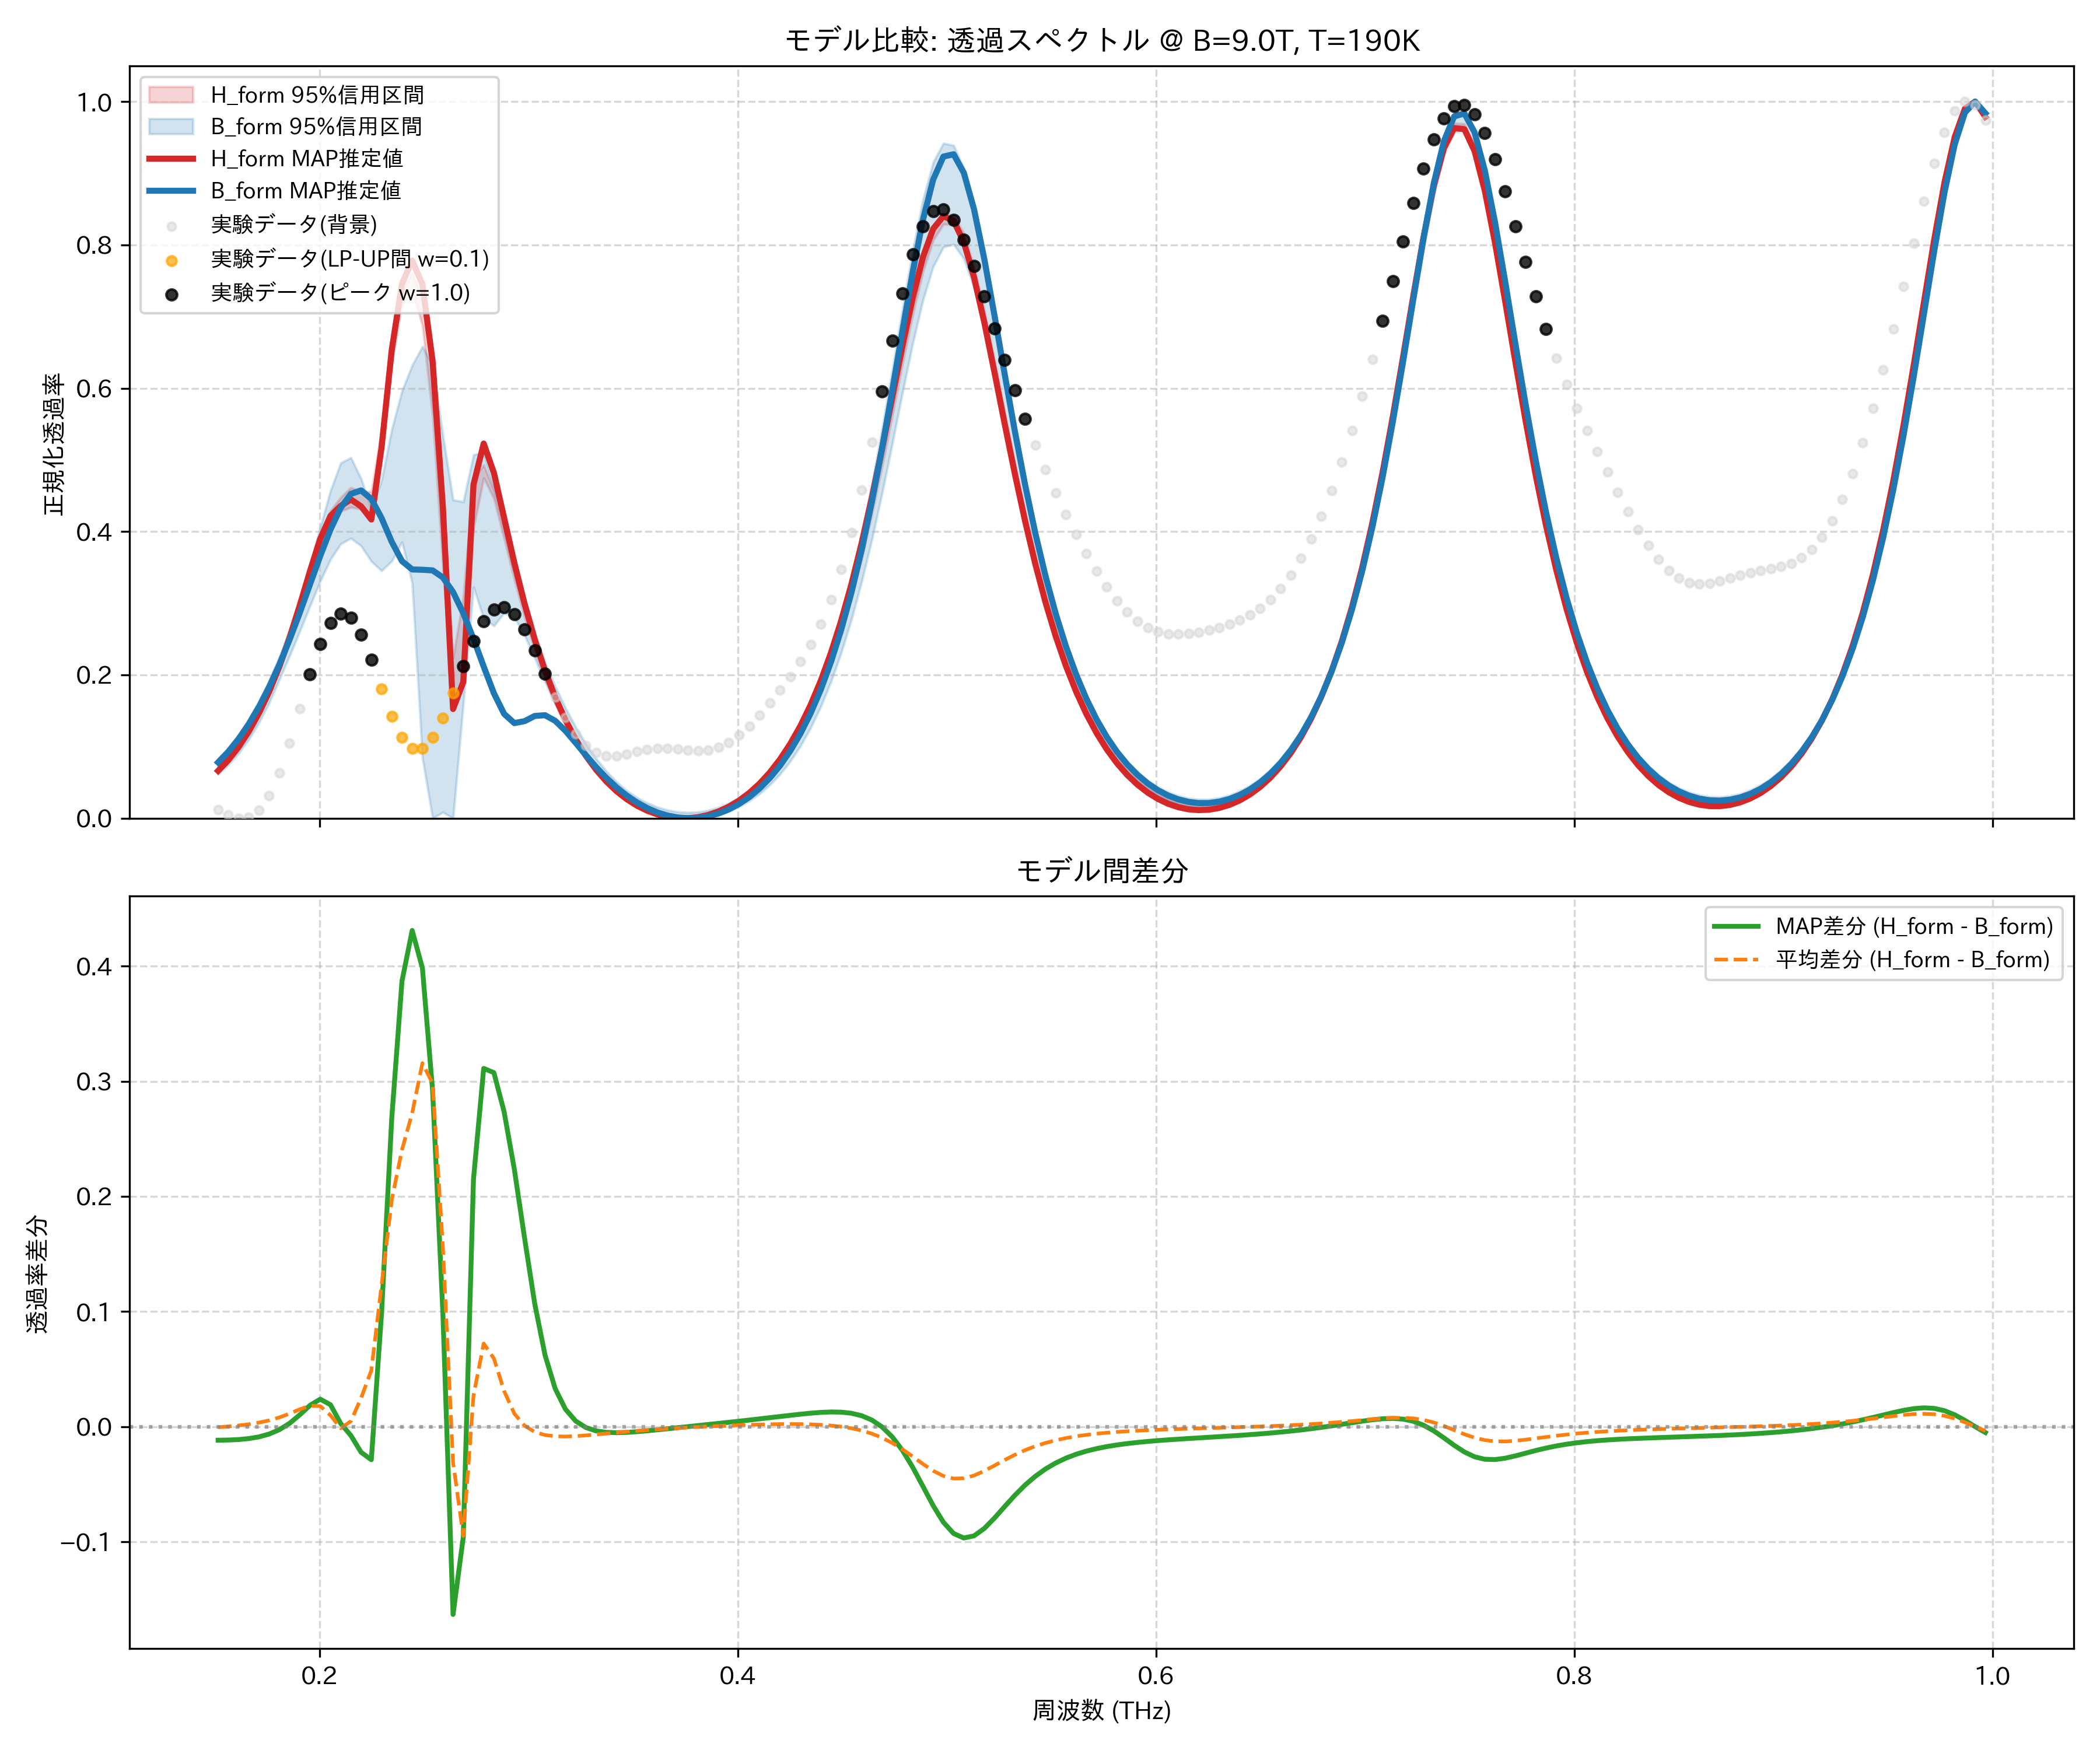

The data file committed next to this chart (first rows):
frequency_thz, H_form_mean, H_form_map, H_form_lower_95, H_form_upper_95, B_form_mean, B_form_map, B_form_lower_95, B_form_upper_95, observed_normalized
0.1514, 0.07078, 0.06613, 0.06947, 0.0724, 0.07132, 0.07792, 0.06124, 0.08298, 0.01219
0.1563, 0.08573, 0.08112, 0.08438, 0.08735, 0.08559, 0.09277, 0.07424, 0.09811, 0.004653
0.1612, 0.1038, 0.09925, 0.1024, 0.1055, 0.1028, 0.1105, 0.0903, 0.1163, 0.0
0.1661, 0.1254, 0.1209, 0.1239, 0.1271, 0.1233, 0.1313, 0.1099, 0.1377, 0.001136
0.171, 0.1509, 0.1466, 0.1493, 0.1527, 0.1474, 0.1555, 0.1333, 0.1629, 0.01099
0.1759, 0.1808, 0.1767, 0.1791, 0.1828, 0.1754, 0.1832, 0.161, 0.192, 0.03161
0.1808, 0.2156, 0.2119, 0.2137, 0.2178, 0.2076, 0.2145, 0.1936, 0.225, 0.06348
0.1856, 0.2554, 0.2522, 0.253, 0.2579, 0.2441, 0.2493, 0.2266, 0.2622, 0.1051
0.1905, 0.2997, 0.2972, 0.2965, 0.3031, 0.2847, 0.287, 0.2608, 0.3048, 0.1527
0.1954, 0.3465, 0.345, 0.3424, 0.351, 0.3283, 0.3265, 0.2963, 0.3539, 0.2008
0.2003, 0.3904, 0.3899, 0.3853, 0.3963, 0.3726, 0.366, 0.3309, 0.4058, 0.2429
0.2052, 0.4226, 0.4218, 0.4163, 0.4293, 0.4127, 0.4028, 0.3612, 0.457, 0.2726
0.2101, 0.4388, 0.4358, 0.4286, 0.4477, 0.4402, 0.4331, 0.3828, 0.4957, 0.2854
0.2149, 0.4485, 0.4449, 0.4338, 0.4615, 0.4438, 0.4526, 0.3907, 0.5032, 0.2794
0.2198, 0.4442, 0.4352, 0.4313, 0.456, 0.4193, 0.4575, 0.3799, 0.4739, 0.2563
0.2247, 0.4417, 0.4168, 0.426, 0.4557, 0.3929, 0.4456, 0.3585, 0.4316, 0.2208
0.2296, 0.5272, 0.5173, 0.5126, 0.5419, 0.4043, 0.4189, 0.3453, 0.4716, 0.1802
0.2345, 0.6453, 0.6536, 0.6344, 0.6552, 0.4484, 0.3856, 0.3588, 0.5427, 0.142
0.2394, 0.7267, 0.7458, 0.7173, 0.7353, 0.4862, 0.3588, 0.3856, 0.5964, 0.1129
0.2443, 0.7517, 0.7782, 0.7366, 0.7612, 0.4793, 0.3472, 0.3278, 0.6323, 0.09747
0.2491, 0.7138, 0.7451, 0.6874, 0.7264, 0.398, 0.3467, 0.08403, 0.6582, 0.09765
0.254, 0.6065, 0.6376, 0.5607, 0.6253, 0.3084, 0.3458, 0.0, 0.6324, 0.1127
0.2589, 0.421, 0.4356, 0.3507, 0.4493, 0.2641, 0.3361, 0.008335, 0.5349, 0.1399
0.2638, 0.1983, 0.1524, 0.1615, 0.224, 0.2293, 0.3156, 0.0, 0.4444, 0.1748
0.2687, 0.2225, 0.19, 0.1866, 0.3092, 0.3174, 0.2862, 0.1594, 0.4416, 0.2123
0.2736, 0.4269, 0.4654, 0.4041, 0.4729, 0.4, 0.2505, 0.3227, 0.5072, 0.2472
0.2785, 0.4839, 0.5229, 0.4748, 0.4931, 0.4117, 0.2117, 0.2785, 0.5101, 0.2746
0.2833, 0.4523, 0.4818, 0.446, 0.4577, 0.3931, 0.1743, 0.2685, 0.4623, 0.2911
0.2882, 0.3968, 0.4191, 0.3898, 0.4015, 0.3658, 0.1456, 0.2864, 0.4147, 0.2943
0.2931, 0.3391, 0.3563, 0.3327, 0.3431, 0.3278, 0.1327, 0.2803, 0.3623, 0.2844
0.298, 0.2859, 0.2993, 0.2805, 0.2891, 0.2851, 0.1355, 0.2553, 0.3088, 0.2633
0.3029, 0.2388, 0.2493, 0.2345, 0.2414, 0.2434, 0.1427, 0.2233, 0.2596, 0.2342
0.3078, 0.1979, 0.206, 0.1945, 0.2, 0.2052, 0.1438, 0.1904, 0.2174, 0.2014
0.3127, 0.1627, 0.1689, 0.16, 0.1643, 0.1711, 0.136, 0.1601, 0.1841, 0.1691
0.3175, 0.1324, 0.1372, 0.1304, 0.1337, 0.141, 0.122, 0.1328, 0.1541, 0.1403
0.3224, 0.1066, 0.1102, 0.1051, 0.1076, 0.1149, 0.1053, 0.1074, 0.1273, 0.1174
0.3273, 0.08465, 0.08718, 0.08349, 0.08538, 0.09228, 0.08796, 0.08558, 0.1038, 0.1011
0.3322, 0.06601, 0.06774, 0.06516, 0.06652, 0.07286, 0.07144, 0.06696, 0.08333, 0.09132
0.3371, 0.05029, 0.05139, 0.04968, 0.05065, 0.05632, 0.05636, 0.05117, 0.0658, 0.08716
0.342, 0.03716, 0.03777, 0.03674, 0.03741, 0.04235, 0.04304, 0.03793, 0.05089, 0.08716
0.3468, 0.02634, 0.02657, 0.02604, 0.02651, 0.03072, 0.03157, 0.02705, 0.03852, 0.08966
0.3517, 0.01758, 0.01755, 0.01738, 0.01772, 0.02122, 0.02196, 0.01826, 0.02887, 0.09301
0.3566, 0.01072, 0.01053, 0.01058, 0.01086, 0.01367, 0.01416, 0.01132, 0.02138, 0.09586
0.3615, 0.00562, 0.005349, 0.005512, 0.005737, 0.007938, 0.008115, 0.006127, 0.01555, 0.09738
0.3664, 0.002171, 0.00191, 0.002092, 0.002263, 0.003915, 0.003767, 0.002558, 0.0114, 0.09737
0.3713, 0.0003101, 0.0001397, 0.0002626, 0.0003645, 0.00153, 0.00107, 0.0005333, 0.008928, 0.09622
0.3762, 0.0, 0.0, 0.0, 0.0, 0.0007397, 0.0, 0.0, 0.008007, 0.09477
0.381, 0.001236, 0.001485, 0.001164, 0.001299, 0.00153, 0.0005541, 0.0004425, 0.008723, 0.0941
0.3859, 0.004041, 0.004619, 0.003883, 0.004185, 0.003919, 0.002756, 0.002202, 0.01109, 0.09522
0.3908, 0.008472, 0.00946, 0.008205, 0.008716, 0.007957, 0.006658, 0.005327, 0.01518, 0.09895
0.3957, 0.01462, 0.0161, 0.01422, 0.01497, 0.01373, 0.01234, 0.009916, 0.02091, 0.1058
0.4006, 0.02259, 0.02466, 0.02204, 0.02309, 0.02136, 0.01994, 0.01611, 0.0287, 0.1157
0.4055, 0.03256, 0.0353, 0.03182, 0.03322, 0.03102, 0.02959, 0.02411, 0.03835, 0.1286
0.4104, 0.04473, 0.04823, 0.04379, 0.04557, 0.04291, 0.04152, 0.03414, 0.05038, 0.1437
0.4152, 0.05933, 0.06372, 0.05818, 0.06038, 0.0573, 0.05597, 0.04642, 0.0651, 0.1605
0.4201, 0.07668, 0.08205, 0.07529, 0.07797, 0.07449, 0.07326, 0.06134, 0.08287, 0.1785
0.425, 0.09712, 0.1036, 0.09544, 0.09867, 0.09488, 0.09377, 0.07924, 0.1043, 0.1976
0.4299, 0.1211, 0.1288, 0.119, 0.1229, 0.1189, 0.118, 0.1007, 0.1295, 0.2184
0.4348, 0.149, 0.158, 0.1466, 0.1512, 0.147, 0.1464, 0.1261, 0.1591, 0.2422
0.4397, 0.1815, 0.192, 0.1786, 0.184, 0.1799, 0.1796, 0.1559, 0.1938, 0.2704
... 114 more rows
